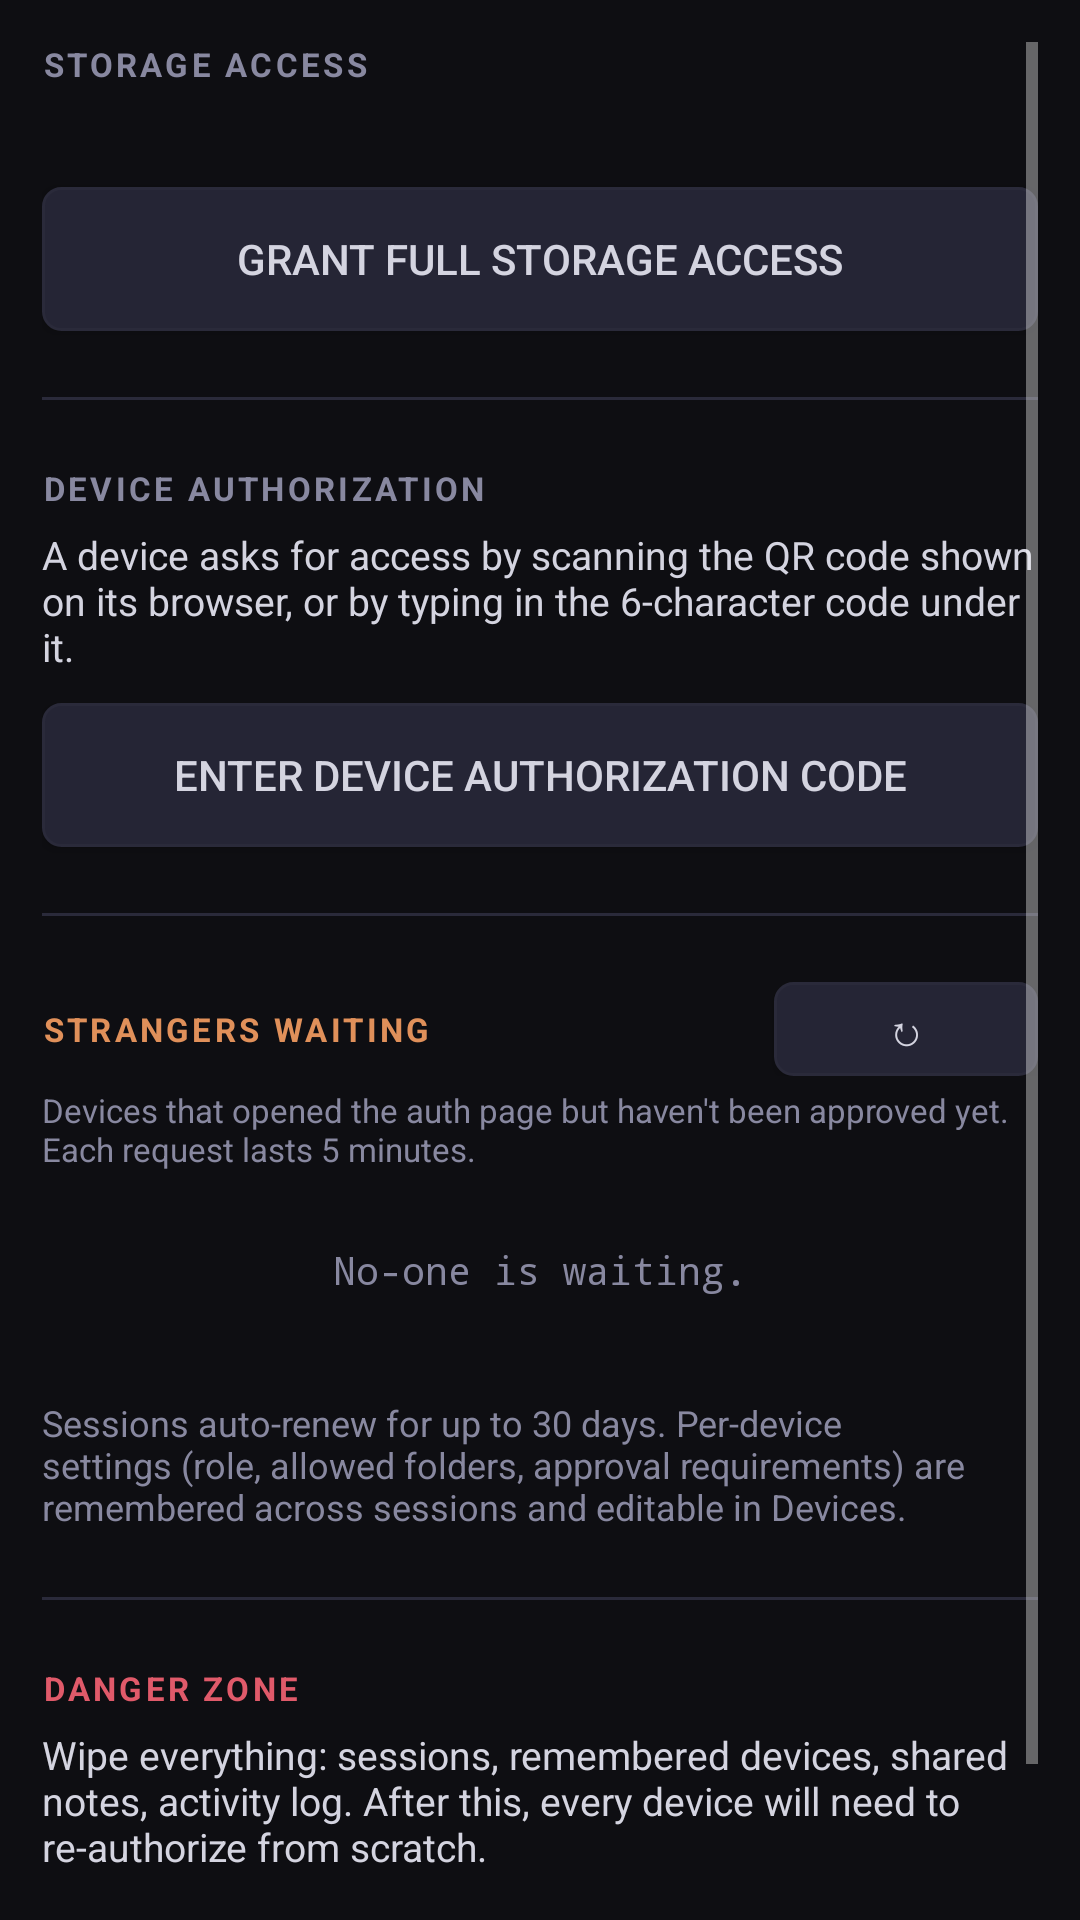

Reconstruct the res/layout file that produces this screen, plus the resources it refers to.
<!-- AndroidManifest.xml: application theme Theme.PhoneShare -->
<!-- res/layout/fragment_authorization.xml -->
<?xml version="1.0" encoding="utf-8"?>
<ScrollView xmlns:android="http://schemas.android.com/apk/res/android"
    android:layout_width="match_parent"
    android:layout_height="match_parent"
    android:padding="14dp"
    android:background="@color/bg_darkest">

    <LinearLayout
        android:layout_width="match_parent"
        android:layout_height="wrap_content"
        android:orientation="vertical">

        <TextView
            android:layout_width="wrap_content"
            android:layout_height="wrap_content"
            android:text="STORAGE ACCESS"
            android:textColor="@color/text_dim"
            android:textSize="11sp"
            android:letterSpacing="0.1"
            android:textStyle="bold"/>

        <TextView
            android:id="@+id/tvStorageStatus"
            android:layout_width="match_parent"
            android:layout_height="wrap_content"
            android:layout_marginTop="6dp"
            android:textColor="@color/text"
            android:textSize="13sp"/>

        <Button
            android:id="@+id/btnGrantStorage"
            android:layout_width="match_parent"
            android:layout_height="wrap_content"
            android:layout_marginTop="10dp"
            android:text="Grant full storage access"
            android:textColor="@color/text"
            android:background="@drawable/btn_secondary"/>

        <View
            android:layout_width="match_parent"
            android:layout_height="1dp"
            android:layout_marginVertical="22dp"
            android:background="@color/border"/>

        <TextView
            android:layout_width="wrap_content"
            android:layout_height="wrap_content"
            android:text="DEVICE AUTHORIZATION"
            android:textColor="@color/text_dim"
            android:textSize="11sp"
            android:letterSpacing="0.1"
            android:textStyle="bold"/>

        <TextView
            android:layout_width="match_parent"
            android:layout_height="wrap_content"
            android:layout_marginTop="6dp"
            android:text="A device asks for access by scanning the QR code shown on its browser, or by typing in the 6-character code under it."
            android:textColor="@color/text"
            android:textSize="13sp"/>

        <Button
            android:id="@+id/btnAuthCode"
            android:layout_width="match_parent"
            android:layout_height="wrap_content"
            android:layout_marginTop="10dp"
            android:text="Enter device authorization code"
            android:textColor="@color/text"
            android:background="@drawable/btn_secondary"/>

        <View
            android:layout_width="match_parent"
            android:layout_height="1dp"
            android:layout_marginVertical="22dp"
            android:background="@color/border"/>

        <LinearLayout
            android:layout_width="match_parent"
            android:layout_height="wrap_content"
            android:orientation="horizontal"
            android:gravity="center_vertical">
            <TextView
                android:layout_width="0dp"
                android:layout_height="wrap_content"
                android:layout_weight="1"
                android:text="STRANGERS WAITING"
                android:textColor="@color/orange"
                android:textSize="11sp"
                android:textStyle="bold"
                android:letterSpacing="0.1"/>
            <Button
                android:id="@+id/btnRefreshStrangers"
                android:layout_width="wrap_content"
                android:layout_height="wrap_content"
                android:text="↻"
                android:textColor="@color/text"
                android:textSize="14sp"
                android:minHeight="0dp"
                android:paddingHorizontal="14dp"
                android:paddingVertical="6dp"
                android:background="@drawable/btn_secondary"/>
        </LinearLayout>

        <TextView
            android:layout_width="match_parent"
            android:layout_height="wrap_content"
            android:layout_marginTop="4dp"
            android:textColor="@color/text_dim"
            android:textSize="11sp"
            android:text="Devices that opened the auth page but haven't been approved yet. Each request lasts 5 minutes."/>

        <TextView
            android:id="@+id/tvStrangersEmpty"
            android:layout_width="match_parent"
            android:layout_height="wrap_content"
            android:layout_marginTop="10dp"
            android:padding="14dp"
            android:gravity="center"
            android:text="No-one is waiting."
            android:textColor="@color/text_dim"
            android:textSize="13sp"
            android:fontFamily="monospace"/>

        <LinearLayout
            android:id="@+id/strangersList"
            android:layout_width="match_parent"
            android:layout_height="wrap_content"
            android:orientation="vertical"
            android:layout_marginTop="6dp"/>

        <TextView
            android:layout_width="match_parent"
            android:layout_height="wrap_content"
            android:layout_marginTop="14dp"
            android:textSize="12sp"
            android:textColor="@color/text_dim"
            android:text="Sessions auto-renew for up to 30 days. Per-device settings (role, allowed folders, approval requirements) are remembered across sessions and editable in Devices."/>

        <View
            android:layout_width="match_parent"
            android:layout_height="1dp"
            android:layout_marginVertical="22dp"
            android:background="@color/border"/>

        <TextView
            android:layout_width="wrap_content"
            android:layout_height="wrap_content"
            android:text="DANGER ZONE"
            android:textColor="@color/red"
            android:textSize="11sp"
            android:letterSpacing="0.1"
            android:textStyle="bold"/>

        <TextView
            android:layout_width="match_parent"
            android:layout_height="wrap_content"
            android:layout_marginTop="6dp"
            android:textColor="@color/text"
            android:textSize="13sp"
            android:text="Wipe everything: sessions, remembered devices, shared notes, activity log. After this, every device will need to re-authorize from scratch."/>

        <Button
            android:id="@+id/btnClearAllData"
            android:layout_width="match_parent"
            android:layout_height="wrap_content"
            android:layout_marginTop="10dp"
            android:text="Clear all device data"
            android:textColor="@color/red"
            android:textStyle="bold"
            android:background="@drawable/btn_danger"/>
    </LinearLayout>
</ScrollView>
<!-- resources referenced by this layout -->
<resources>
  <color name="bg_darkest">#0E0E12</color>
  <color name="border">#2A2A3A</color>
  <color name="orange">#E0905A</color>
  <color name="red">#E05A6A</color>
  <color name="text">#D4D4E0</color>
  <color name="text_dim">#8888A0</color>
  <!-- drawable btn_danger (drawable) -->
  <?xml version="1.0" encoding="utf-8"?>
  <selector xmlns:android="http://schemas.android.com/apk/res/android">
      <item android:state_pressed="true">
          <shape android:shape="rectangle">
              <solid android:color="#5a2530"/>
              <stroke android:width="1dp" android:color="@color/red"/>
              <corners android:radius="6dp"/>
          </shape>
      </item>
      <item>
          <shape android:shape="rectangle">
              <solid android:color="#3a1b22"/>
              <stroke android:width="1dp" android:color="@color/red"/>
              <corners android:radius="6dp"/>
          </shape>
      </item>
  </selector>
  <!-- drawable btn_secondary (drawable) -->
  <?xml version="1.0" encoding="utf-8"?>
  <selector xmlns:android="http://schemas.android.com/apk/res/android">
      <item android:state_pressed="true">
          <shape android:shape="rectangle">
              <solid android:color="#2A2A42"/>
              <stroke android:width="1dp" android:color="@color/border_bright"/>
              <corners android:radius="6dp"/>
          </shape>
      </item>
      <item>
          <shape android:shape="rectangle">
              <solid android:color="#252535"/>
              <stroke android:width="1dp" android:color="@color/border"/>
              <corners android:radius="6dp"/>
          </shape>
      </item>
  </selector>
  <style name="Theme.PhoneShare" parent="Theme.MaterialComponents.NoActionBar">
          <item name="colorPrimary">@color/accent</item>
          <item name="colorPrimaryDark">@color/bg_darkest</item>
          <item name="colorAccent">@color/accent</item>
          <item name="android:windowBackground">@color/bg_darkest</item>
          <item name="android:statusBarColor">@color/bg_darkest</item>
          <item name="android:textColorPrimary">@color/text</item>
          <item name="android:textColor">@color/text</item>
      </style>
  <color name="border_bright">#3A3A55</color>
  <color name="accent">#6C8CFF</color>
</resources>
